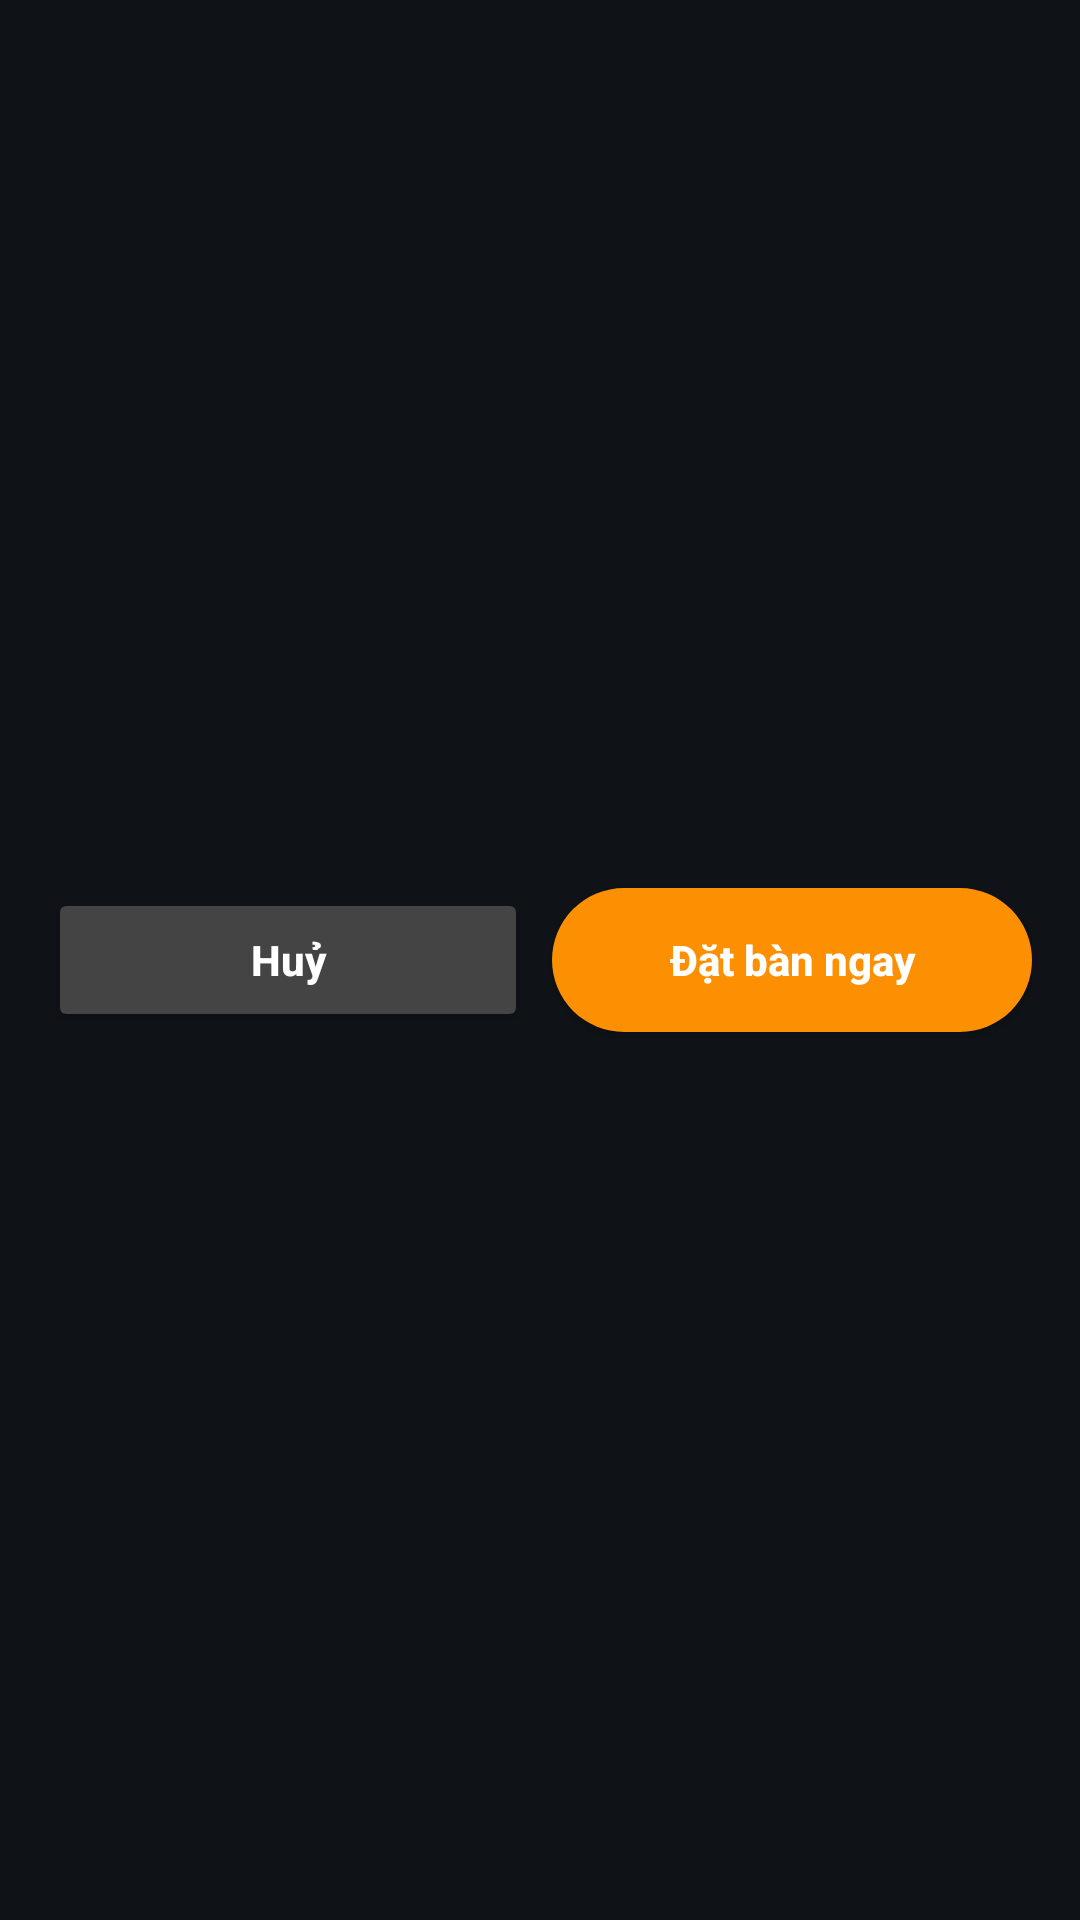

Here is an Android app screen rendered from its layout file. Give the layout XML and the strings, colors and styles it references.
<!-- AndroidManifest.xml: application theme Theme.AppAsianCuisine -->
<!-- res/layout/layout_booking_footer.xml -->
<?xml version="1.0" encoding="utf-8"?>

<LinearLayout xmlns:android="http://schemas.android.com/apk/res/android"
    android:layout_width="match_parent"
    android:layout_height="wrap_content"
    android:orientation="horizontal"
    android:padding="16dp"
    android:background="@color/darker"
    android:gravity="center">

    
    <androidx.appcompat.widget.AppCompatButton
        android:id="@+id/button_cancel_booking"
        android:layout_width="0dp"
        android:layout_height="48dp"
        android:layout_weight="1"
        android:text="Huỷ"
        android:textAllCaps="false"
        android:textColor="@android:color/white"
        android:textStyle="bold"
        android:backgroundTint="#444444"
        android:layout_marginEnd="8dp" />

    
    <androidx.appcompat.widget.AppCompatButton
        android:id="@+id/button_confirm_booking"
        android:layout_width="0dp"
        android:layout_height="48dp"
        android:layout_weight="1"
        android:text="Đặt bàn ngay"
        android:textAllCaps="false"
        android:textColor="@android:color/white"
        android:textStyle="bold"
        android:background="@drawable/bg_button_checkout"
        android:backgroundTint="@null" />
</LinearLayout>
<!-- resources referenced by this layout -->
<resources>
  <color name="darker">#0f1317</color>
  <!-- drawable bg_button_checkout (drawable) -->
  <?xml version="1.0" encoding="utf-8"?>
  
  <shape xmlns:android="http://schemas.android.com/apk/res/android"
      android:shape="rectangle">
  
      
      <solid android:color="@color/cam" />
  
      
      <corners android:radius="24dp" />
  
  </shape>
  <style name="Theme.AppAsianCuisine" parent="Base.Theme.AppAsianCuisine" />
  <color name="cam">#fd9002</color>
  <style name="Base.Theme.AppAsianCuisine" parent="Theme.Material3.DayNight.NoActionBar">
          
          
      </style>
</resources>
